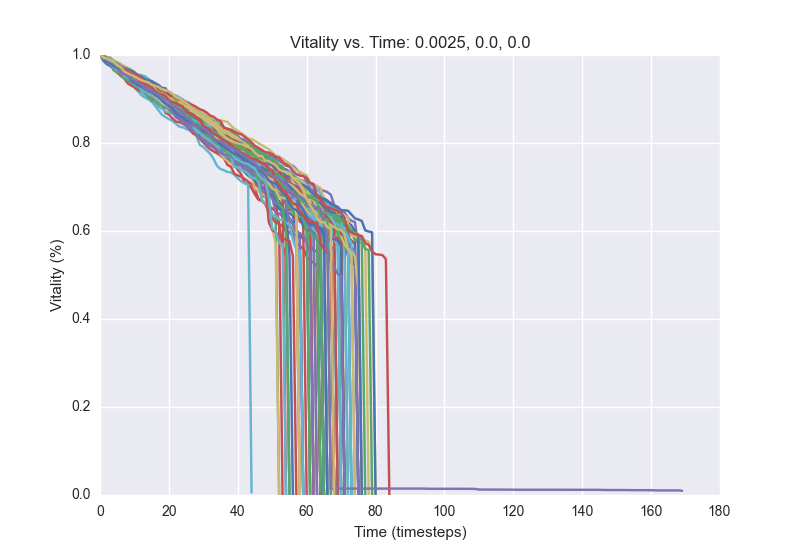

Source data for this figure (header and first rows):
1.0, 0.9998, 0.9914, 0.9864, 0.9818, 0.9748, 0.9696, 0.9656, 0.9594, 0.9536, 0.9482, 0.9444, 0.9396, 0.9358, 0.9324, 0.929, 0.925, 0.9228, 0.9188, 0.916, 0.911, 0.9096, 0.9046, 0.9016
1.0, 0.9908, 0.9876, 0.9822, 0.9704, 0.9654, 0.9624, 0.9494, 0.9466, 0.9436, 0.9412, 0.93, 0.9252, 0.9224, 0.918, 0.9114, 0.9076, 0.9038, 0.8994, 0.8942, 0.8924, 0.8872, 0.8796, 0.8778
1.0, 0.9952, 0.9894, 0.9858, 0.9828, 0.9792, 0.9742, 0.9698, 0.9644, 0.96, 0.9556, 0.9506, 0.9474, 0.9434, 0.9386, 0.9342, 0.9274, 0.924, 0.9192, 0.9138, 0.9078, 0.904, 0.8922, 0.8892
1.0, 0.993, 0.9868, 0.9846, 0.9794, 0.9744, 0.9606, 0.9492, 0.942, 0.939, 0.934, 0.9278, 0.918, 0.9148, 0.913, 0.9044, 0.8982, 0.8936, 0.8906, 0.8858, 0.8814, 0.8754, 0.869, 0.8652
1.0, 0.9982, 0.9922, 0.99, 0.9834, 0.9778, 0.9726, 0.9682, 0.9638, 0.9602, 0.9574, 0.9496, 0.9452, 0.9436, 0.9354, 0.9258, 0.9188, 0.9066, 0.9016, 0.896, 0.8914, 0.8886, 0.8856, 0.8802
1.0, 0.997, 0.9926, 0.9854, 0.98, 0.9744, 0.9718, 0.9656, 0.9594, 0.9558, 0.9516, 0.9438, 0.94, 0.937, 0.9346, 0.932, 0.927, 0.92, 0.9112, 0.906, 0.9012, 0.8938, 0.8882, 0.8838
1.0, 0.9972, 0.9906, 0.9866, 0.9814, 0.974, 0.9672, 0.9586, 0.9478, 0.9418, 0.9382, 0.9328, 0.9296, 0.9254, 0.9206, 0.9138, 0.907, 0.9046, 0.9016, 0.8948, 0.8858, 0.884, 0.8756, 0.8706
1.0, 0.997, 0.9922, 0.9868, 0.9796, 0.9754, 0.9684, 0.9646, 0.9584, 0.9502, 0.9424, 0.931, 0.9242, 0.9178, 0.9148, 0.907, 0.903, 0.8916, 0.887, 0.8828, 0.877, 0.8724, 0.863, 0.8578
1.0, 0.9956, 0.9926, 0.986, 0.9818, 0.9736, 0.969, 0.9634, 0.9622, 0.949, 0.9452, 0.942, 0.9348, 0.9248, 0.9178, 0.9156, 0.91, 0.9058, 0.897, 0.8914, 0.8854, 0.8836, 0.8758, 0.8738
1.0, 0.9946, 0.9854, 0.9828, 0.9772, 0.973, 0.9686, 0.963, 0.9598, 0.9574, 0.952, 0.9462, 0.9398, 0.9312, 0.9282, 0.9218, 0.9162, 0.9036, 0.9, 0.8916, 0.8878, 0.8808, 0.872, 0.8632
1.0, 0.9926, 0.9894, 0.987, 0.9744, 0.968, 0.9638, 0.9618, 0.9574, 0.9506, 0.9466, 0.9426, 0.9376, 0.9304, 0.92, 0.9174, 0.914, 0.9092, 0.9022, 0.8956, 0.8954, 0.8902, 0.8872, 0.8808
1.0, 0.992, 0.987, 0.9778, 0.9704, 0.96, 0.9522, 0.9466, 0.9368, 0.9326, 0.9254, 0.918, 0.9088, 0.9036, 0.8996, 0.8942, 0.8844, 0.8742, 0.864, 0.859, 0.8544, 0.8506, 0.8442, 0.8374
1.0, 0.995, 0.9894, 0.9858, 0.9778, 0.9752, 0.9728, 0.969, 0.9652, 0.9616, 0.9526, 0.9468, 0.9416, 0.9352, 0.928, 0.9264, 0.9226, 0.9134, 0.9098, 0.9074, 0.9004, 0.8938, 0.892, 0.8878
1.0, 0.9936, 0.9884, 0.9862, 0.9826, 0.978, 0.9732, 0.9696, 0.965, 0.9572, 0.948, 0.9418, 0.936, 0.9336, 0.9306, 0.9254, 0.9192, 0.914, 0.9066, 0.901, 0.8938, 0.891, 0.8834, 0.877
1.0, 0.9968, 0.991, 0.9866, 0.972, 0.97, 0.9662, 0.961, 0.9486, 0.9442, 0.9412, 0.9348, 0.927, 0.9214, 0.9194, 0.9142, 0.911, 0.906, 0.9016, 0.8976, 0.8942, 0.8866, 0.8828, 0.8798
1.0, 0.9922, 0.9876, 0.9814, 0.9756, 0.9702, 0.9628, 0.9582, 0.953, 0.9514, 0.9466, 0.9422, 0.9338, 0.9304, 0.9254, 0.9142, 0.908, 0.8994, 0.8938, 0.8896, 0.8854, 0.8826, 0.8742, 0.8638
1.0, 0.9938, 0.9896, 0.9858, 0.9792, 0.9732, 0.9672, 0.96, 0.9538, 0.9492, 0.9444, 0.9404, 0.9298, 0.9246, 0.9204, 0.9176, 0.9104, 0.9078, 0.904, 0.8898, 0.8872, 0.8848, 0.8776, 0.87
1.0, 0.9936, 0.9856, 0.9812, 0.9724, 0.9684, 0.9604, 0.9552, 0.9448, 0.9396, 0.9354, 0.9286, 0.925, 0.9212, 0.918, 0.913, 0.9104, 0.9062, 0.9018, 0.8986, 0.8956, 0.8868, 0.8844, 0.8814
1.0, 0.9968, 0.9948, 0.9936, 0.9874, 0.9812, 0.9734, 0.968, 0.9656, 0.9634, 0.9564, 0.9532, 0.9498, 0.9432, 0.9366, 0.9336, 0.9312, 0.9212, 0.9164, 0.9066, 0.9038, 0.8906, 0.8892, 0.8852
1.0, 0.9946, 0.9904, 0.9868, 0.9826, 0.9776, 0.9752, 0.9712, 0.9588, 0.9528, 0.9468, 0.9432, 0.9394, 0.9388, 0.9358, 0.9288, 0.9242, 0.9206, 0.917, 0.9146, 0.9114, 0.9066, 0.9004, 0.897
1.0, 0.9944, 0.9882, 0.9762, 0.9672, 0.9604, 0.954, 0.9478, 0.936, 0.9308, 0.9274, 0.9206, 0.9168, 0.911, 0.9048, 0.902, 0.8962, 0.8942, 0.8866, 0.8682, 0.8646, 0.8562, 0.849, 0.8474
1.0, 0.9974, 0.9926, 0.9882, 0.9814, 0.9744, 0.9696, 0.9666, 0.9622, 0.9576, 0.9456, 0.941, 0.9344, 0.9308, 0.9282, 0.9208, 0.9144, 0.9124, 0.9104, 0.9046, 0.896, 0.8902, 0.8882, 0.8826
1.0, 0.9956, 0.993, 0.9856, 0.9814, 0.9726, 0.968, 0.96, 0.9564, 0.9514, 0.9406, 0.9366, 0.9312, 0.9226, 0.9164, 0.914, 0.91, 0.905, 0.8898, 0.8866, 0.8812, 0.8772, 0.8684, 0.8614
1.0, 0.9912, 0.9866, 0.9818, 0.9778, 0.9742, 0.97, 0.9668, 0.959, 0.9526, 0.9428, 0.936, 0.9304, 0.9274, 0.919, 0.9144, 0.911, 0.9036, 0.8994, 0.8966, 0.891, 0.8876, 0.8848, 0.8834
1.0, 0.9954, 0.9934, 0.986, 0.981, 0.978, 0.9716, 0.9688, 0.956, 0.9492, 0.9436, 0.9404, 0.9364, 0.9334, 0.93, 0.924, 0.9204, 0.9164, 0.9112, 0.9068, 0.8942, 0.891, 0.8864, 0.8772
1.0, 0.9948, 0.989, 0.9852, 0.9808, 0.9766, 0.9734, 0.9684, 0.9636, 0.9576, 0.9542, 0.951, 0.948, 0.9472, 0.9418, 0.9402, 0.9366, 0.9308, 0.9246, 0.921, 0.9158, 0.9118, 0.904, 0.8994
1.0, 0.9938, 0.9848, 0.9818, 0.9788, 0.977, 0.9718, 0.9694, 0.966, 0.9628, 0.9556, 0.9484, 0.944, 0.9374, 0.934, 0.9312, 0.9264, 0.9186, 0.9146, 0.9078, 0.9036, 0.8992, 0.896, 0.8888
1.0, 0.993, 0.9898, 0.9852, 0.9824, 0.9778, 0.9758, 0.9714, 0.9664, 0.952, 0.9496, 0.943, 0.9392, 0.932, 0.928, 0.9238, 0.9084, 0.9032, 0.9026, 0.9, 0.8964, 0.8922, 0.8874, 0.8816
1.0, 0.9948, 0.987, 0.9796, 0.9758, 0.9686, 0.9604, 0.9572, 0.9538, 0.9496, 0.9438, 0.9388, 0.9354, 0.9308, 0.9184, 0.9162, 0.9132, 0.9064, 0.8928, 0.8876, 0.8776, 0.8714, 0.8664, 0.857
1.0, 0.9938, 0.9892, 0.9826, 0.979, 0.976, 0.965, 0.9586, 0.9522, 0.9418, 0.9354, 0.9302, 0.9184, 0.906, 0.9032, 0.8968, 0.8894, 0.8826, 0.8776, 0.8714, 0.8694, 0.867, 0.8612, 0.8566
1.0, 0.996, 0.9864, 0.9818, 0.9742, 0.97, 0.9652, 0.9556, 0.9512, 0.9434, 0.9376, 0.933, 0.9304, 0.9234, 0.9152, 0.9082, 0.9028, 0.8958, 0.8934, 0.889, 0.8842, 0.8776, 0.8706, 0.8638
1.0, 0.9898, 0.9836, 0.981, 0.9646, 0.9608, 0.9564, 0.9482, 0.9418, 0.9376, 0.9304, 0.9276, 0.9218, 0.917, 0.9116, 0.909, 0.9066, 0.8982, 0.8926, 0.8902, 0.884, 0.8802, 0.8758, 0.8694
1.0, 0.9952, 0.9918, 0.989, 0.984, 0.9792, 0.974, 0.972, 0.9588, 0.9514, 0.9414, 0.9348, 0.9308, 0.9248, 0.922, 0.9188, 0.9154, 0.9088, 0.9068, 0.9024, 0.8998, 0.8932, 0.8862, 0.8786
1.0, 0.9928, 0.989, 0.9846, 0.9814, 0.9768, 0.9734, 0.9676, 0.964, 0.9606, 0.9478, 0.9446, 0.939, 0.9326, 0.9292, 0.924, 0.9206, 0.916, 0.9128, 0.908, 0.9034, 0.8984, 0.892, 0.8884
1.0, 0.9946, 0.987, 0.9806, 0.972, 0.9698, 0.966, 0.9598, 0.9574, 0.952, 0.9478, 0.9418, 0.9378, 0.9344, 0.9268, 0.9204, 0.9182, 0.9116, 0.908, 0.9038, 0.9, 0.8944, 0.8898, 0.8854
1.0, 0.9984, 0.9932, 0.99, 0.9848, 0.9798, 0.9746, 0.9686, 0.96, 0.9574, 0.9532, 0.945, 0.939, 0.9346, 0.9314, 0.9258, 0.9212, 0.9146, 0.9108, 0.9052, 0.894, 0.8882, 0.8778, 0.8734
1.0, 0.9974, 0.992, 0.9832, 0.9808, 0.9762, 0.9708, 0.9682, 0.9638, 0.9578, 0.9554, 0.9518, 0.9478, 0.9442, 0.9418, 0.9364, 0.9324, 0.9276, 0.923, 0.9174, 0.9108, 0.9038, 0.8976, 0.8934
1.0, 0.9938, 0.9896, 0.9838, 0.9798, 0.9734, 0.9694, 0.9644, 0.9616, 0.9528, 0.9468, 0.9394, 0.9332, 0.9318, 0.9282, 0.9204, 0.9114, 0.9066, 0.8982, 0.8928, 0.8844, 0.8792, 0.877, 0.874
1.0, 0.9976, 0.9826, 0.977, 0.972, 0.9682, 0.9578, 0.9546, 0.9506, 0.9458, 0.943, 0.9378, 0.934, 0.928, 0.9266, 0.9194, 0.9162, 0.9138, 0.9102, 0.9038, 0.8912, 0.888, 0.8814, 0.8734
1.0, 0.9968, 0.9936, 0.9842, 0.9798, 0.9754, 0.9728, 0.9666, 0.9636, 0.9564, 0.9518, 0.9472, 0.941, 0.9362, 0.9334, 0.9296, 0.9286, 0.9252, 0.917, 0.912, 0.9066, 0.904, 0.894, 0.8878
1.0, 0.9944, 0.9866, 0.9822, 0.9756, 0.9694, 0.9634, 0.959, 0.9522, 0.948, 0.9388, 0.9338, 0.929, 0.9198, 0.9148, 0.9078, 0.9042, 0.899, 0.8948, 0.885, 0.8768, 0.869, 0.8658, 0.8576
1.0, 0.9962, 0.9946, 0.9884, 0.9868, 0.983, 0.9788, 0.9728, 0.9678, 0.9654, 0.9582, 0.9554, 0.9542, 0.9518, 0.9462, 0.94, 0.937, 0.9276, 0.924, 0.9214, 0.916, 0.9102, 0.908, 0.904
1.0, 0.9936, 0.9846, 0.9806, 0.9786, 0.974, 0.9688, 0.9634, 0.9594, 0.9568, 0.9512, 0.9468, 0.9356, 0.9336, 0.9302, 0.926, 0.9204, 0.9138, 0.9092, 0.904, 0.8772, 0.8726, 0.8706, 0.867
1.0, 0.9938, 0.987, 0.9804, 0.9746, 0.9672, 0.9646, 0.96, 0.9544, 0.9492, 0.9452, 0.939, 0.9354, 0.9298, 0.924, 0.9202, 0.9092, 0.9064, 0.9012, 0.8988, 0.8976, 0.8954, 0.892, 0.8864
1.0, 0.9908, 0.9842, 0.9818, 0.979, 0.9748, 0.9696, 0.9656, 0.9596, 0.9544, 0.9478, 0.941, 0.931, 0.9286, 0.9252, 0.9228, 0.9198, 0.9148, 0.9126, 0.9094, 0.904, 0.8954, 0.892, 0.89
1.0, 0.9968, 0.987, 0.9786, 0.976, 0.9686, 0.9634, 0.9568, 0.9544, 0.9456, 0.9422, 0.9394, 0.9334, 0.9266, 0.9236, 0.9158, 0.911, 0.907, 0.9006, 0.8972, 0.8918, 0.8876, 0.8794, 0.874
1.0, 0.9972, 0.9914, 0.9856, 0.9796, 0.9738, 0.9678, 0.9644, 0.9616, 0.9562, 0.9526, 0.9482, 0.9442, 0.94, 0.9332, 0.9292, 0.926, 0.9234, 0.9176, 0.916, 0.9114, 0.9074, 0.9028, 0.9014
1.0, 0.9972, 0.9942, 0.9872, 0.9842, 0.9762, 0.9722, 0.966, 0.9634, 0.9564, 0.954, 0.9468, 0.9436, 0.937, 0.9302, 0.9242, 0.9212, 0.9168, 0.9144, 0.9068, 0.9024, 0.8956, 0.8906, 0.886
1.0, 0.9978, 0.9932, 0.989, 0.9826, 0.975, 0.9666, 0.9632, 0.9592, 0.955, 0.9512, 0.9434, 0.9398, 0.9352, 0.9304, 0.9244, 0.9192, 0.9116, 0.9028, 0.899, 0.8956, 0.892, 0.8868, 0.8832
1.0, 0.9948, 0.9902, 0.9858, 0.9818, 0.9736, 0.9682, 0.955, 0.951, 0.9502, 0.946, 0.9438, 0.9388, 0.9334, 0.9318, 0.9204, 0.9108, 0.9054, 0.9016, 0.899, 0.8966, 0.893, 0.8822, 0.8764
1.0, 0.994, 0.9902, 0.986, 0.9812, 0.978, 0.9652, 0.9604, 0.9546, 0.9488, 0.944, 0.9372, 0.9328, 0.9266, 0.9232, 0.9176, 0.9108, 0.906, 0.9028, 0.8966, 0.8916, 0.888, 0.8826, 0.8752
1.0, 0.9956, 0.9892, 0.9874, 0.983, 0.9786, 0.9688, 0.9638, 0.955, 0.9496, 0.9462, 0.9424, 0.9376, 0.9308, 0.9264, 0.9194, 0.9112, 0.9046, 0.8996, 0.8938, 0.8904, 0.8856, 0.881, 0.8768
1.0, 0.9968, 0.9934, 0.989, 0.9846, 0.9786, 0.975, 0.9718, 0.9672, 0.96, 0.949, 0.945, 0.9404, 0.934, 0.926, 0.9214, 0.9148, 0.9082, 0.9048, 0.8984, 0.8944, 0.891, 0.8884, 0.8832
1.0, 0.992, 0.9874, 0.9832, 0.9804, 0.9754, 0.968, 0.9612, 0.9578, 0.9524, 0.948, 0.9454, 0.94, 0.9384, 0.9268, 0.923, 0.9144, 0.908, 0.9048, 0.9036, 0.8982, 0.8906, 0.8884, 0.8844
1.0, 0.9944, 0.9918, 0.9866, 0.9834, 0.9768, 0.9714, 0.9646, 0.9604, 0.956, 0.9516, 0.9432, 0.9364, 0.9302, 0.926, 0.9212, 0.9196, 0.9152, 0.913, 0.9086, 0.9024, 0.8994, 0.8922, 0.8828
1.0, 0.9958, 0.9934, 0.9872, 0.9832, 0.9804, 0.9756, 0.9596, 0.9538, 0.9468, 0.943, 0.9374, 0.9366, 0.9286, 0.9238, 0.9194, 0.9146, 0.9094, 0.9056, 0.9004, 0.8924, 0.8852, 0.883, 0.8782
1.0, 0.996, 0.9888, 0.9822, 0.9784, 0.9738, 0.9696, 0.967, 0.9644, 0.9588, 0.9534, 0.9488, 0.9416, 0.937, 0.9332, 0.9296, 0.9224, 0.9184, 0.9144, 0.9084, 0.9016, 0.8974, 0.8898, 0.8834
1.0, 0.9946, 0.991, 0.9834, 0.9762, 0.9712, 0.962, 0.9576, 0.9534, 0.9482, 0.9428, 0.9372, 0.9322, 0.9282, 0.925, 0.9212, 0.9148, 0.9078, 0.8976, 0.894, 0.8894, 0.8882, 0.8824, 0.8746
1.0, 0.9924, 0.9842, 0.9782, 0.9728, 0.9646, 0.9612, 0.958, 0.9522, 0.9416, 0.9358, 0.9322, 0.9258, 0.9204, 0.9182, 0.9154, 0.9116, 0.9082, 0.9032, 0.8998, 0.8926, 0.8798, 0.8766, 0.8686
1.0, 0.9976, 0.988, 0.9864, 0.9802, 0.9736, 0.9686, 0.9644, 0.9628, 0.95, 0.944, 0.94, 0.9348, 0.929, 0.9208, 0.9172, 0.9108, 0.9064, 0.9024, 0.9008, 0.8952, 0.8904, 0.8844, 0.8808
1.0, 0.9866, 0.979, 0.975, 0.9706, 0.966, 0.9616, 0.9576, 0.9536, 0.9476, 0.9414, 0.9362, 0.9282, 0.9264, 0.9246, 0.9168, 0.9136, 0.9092, 0.8996, 0.8972, 0.8928, 0.8854, 0.8772, 0.872
... 40 more rows
